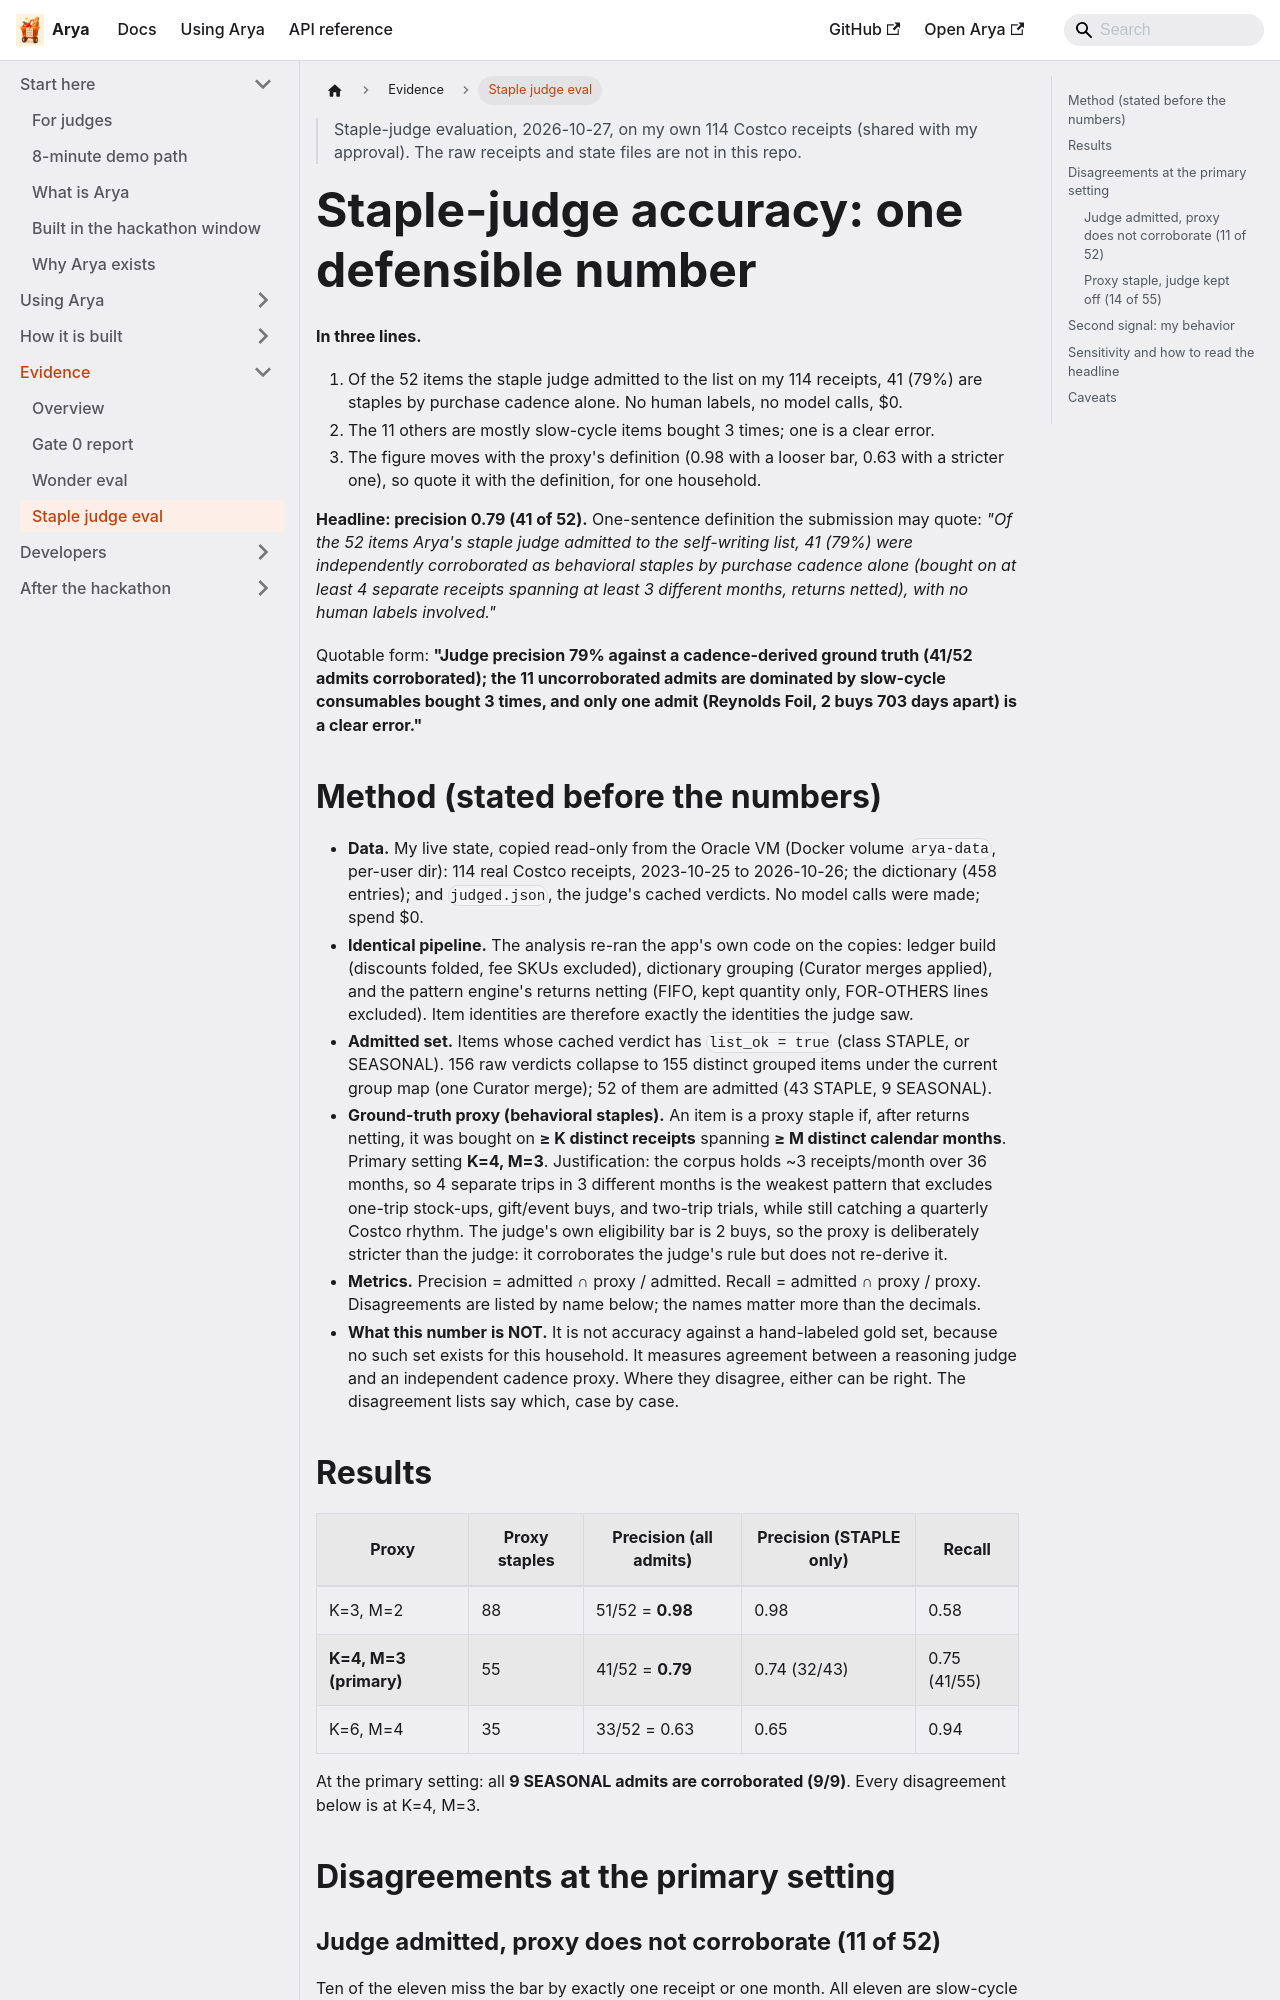

repository: vibhortayal/arya · page: docs/evals/judge-eval/index.html · generator: docusaurus

> Staple-judge evaluation, 2026-10-27, on my own 114 Costco receipts
> (shared with my approval). The raw receipts and state files are not in this repo.

# Staple-judge accuracy: one defensible number

**In three lines.**
1. Of the 52 items the staple judge admitted to the list on my 114 receipts, 41 (79%) are staples by purchase cadence alone. No human labels, no model calls, $0.
2. The 11 others are mostly slow-cycle items bought 3 times; one is a clear error.
3. The figure moves with the proxy's definition (0.98 with a looser bar, 0.63 with a stricter one), so quote it with the definition, for one household.

**Headline: precision 0.79 (41 of 52).**
One-sentence definition the submission may quote: *"Of the 52 items Arya's
staple judge admitted to the self-writing list, 41 (79%) were independently
corroborated as behavioral staples by purchase cadence alone (bought on at
least 4 separate receipts spanning at least 3 different months, returns
netted), with no human labels involved."*

Quotable form: **"Judge precision 79% against a cadence-derived ground
truth (41/52 admits corroborated); the 11 uncorroborated admits are
dominated by slow-cycle consumables bought 3 times, and only one admit
(Reynolds Foil, 2 buys 703 days apart) is a clear error."**

## Method (stated before the numbers)

- **Data.** My live state, copied read-only from the Oracle VM
  (Docker volume `arya-data`, per-user dir): 114 real Costco receipts,
  2023-10-25 to 2026-10-26; the dictionary (458 entries); and `judged.json`,
  the judge's cached verdicts. No model calls were made; spend $0.
- **Identical pipeline.** The analysis re-ran the app's own code on the
  copies: ledger build (discounts folded, fee SKUs excluded), dictionary
  grouping (Curator merges applied), and the pattern engine's returns
  netting (FIFO, kept quantity only, FOR-OTHERS lines excluded). Item
  identities are therefore exactly the identities the judge saw.
- **Admitted set.** Items whose cached verdict has `list_ok = true`
  (class STAPLE, or SEASONAL). 156 raw verdicts collapse to 155 distinct
  grouped items under the current group map (one Curator merge); 52 of
  them are admitted (43 STAPLE, 9 SEASONAL).
- **Ground-truth proxy (behavioral staples).** An item is a proxy staple
  if, after returns netting, it was bought on **≥ K distinct receipts**
  spanning **≥ M distinct calendar months**. Primary setting **K=4, M=3**.
  Justification: the corpus holds ~3 receipts/month over 36 months, so
  4 separate trips in 3 different months is the weakest pattern that
  excludes one-trip stock-ups, gift/event buys, and two-trip trials, while
  still catching a quarterly Costco rhythm. The judge's own eligibility
  bar is 2 buys, so the proxy is deliberately stricter than the judge:
  it corroborates the judge's rule but does not re-derive it.
- **Metrics.** Precision = admitted ∩ proxy / admitted. Recall =
  admitted ∩ proxy / proxy. Disagreements are listed by name below; the
  names matter more than the decimals.
- **What this number is NOT.** It is not accuracy against a hand-labeled
  gold set, because no such set exists for this household. It measures agreement
  between a reasoning judge and an independent cadence proxy. Where they
  disagree, either can be right. The disagreement lists say which, case
  by case.

## Results

| Proxy | Proxy staples | Precision (all admits) | Precision (STAPLE only) | Recall |
|---|---|---|---|---|
| K=3, M=2 | 88 | 51/52 = **0.98** | 0.98 | 0.58 |
| **K=4, M=3 (primary)** | 55 | 41/52 = **0.79** | 0.74 (32/43) | 0.75 (41/55) |
| K=6, M=4 | 35 | 33/52 = 0.63 | 0.65 | 0.94 |

At the primary setting: all **9 SEASONAL admits are corroborated (9/9)**.
Every disagreement below is at K=4, M=3.

## Disagreements at the primary setting
